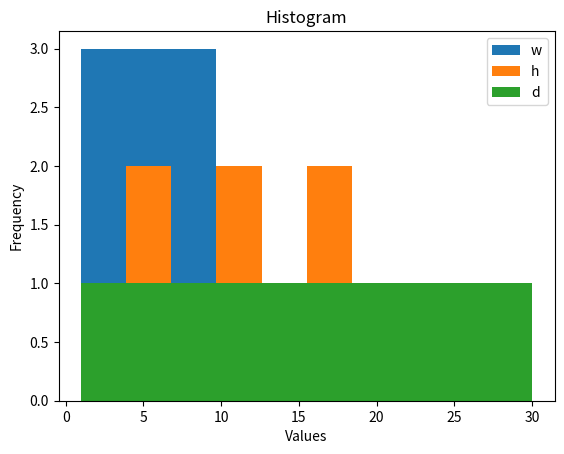
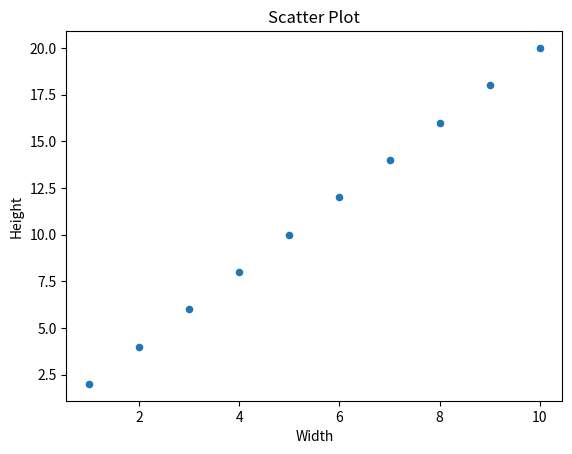

Write the Python code that produced these figures, in order.
import pandas as pd
import numpy as np
import matplotlib.pyplot as plt


df = pd.DataFrame({"a" : [4, 5, 6], "b" : [7, 8, 9], "c" : [10, 11, 12]}, index = [1, 2, 3])
print(df)
print()

df = pd.DataFrame([[4, 7, 10], [5, 8, 11], [6, 9, 12]], index=[1, 2, 3], columns=['a', 'b', 'c'])
print(df)
print()

df = pd.DataFrame({"a" : [4 ,5, 6], "b" : [7, 8, 9], "c" : [10, 11, 12]}, index = pd.MultiIndex.from_tuples([('d', 1), ('d', 2), ('e', 2)], names=['n', 'v']))

grouped = df.groupby('v')
for name, group in grouped:
    print("Group:", name)
    print(group)
    print()

# Create a sample DataFrame
data = {
    'Name': ['Alice', 'Bob', 'Charlie', 'Dave', 'Eve'],
    'Age': [25, 31, 29, 35, 28],
    'Gender': ['Female', 'Male', 'Male', 'Male', 'Female'],
    'Salary': [50000, 60000, 55000, 70000, 65000]
}

df = pd.DataFrame(data)

# Method chaining example
result = (
    df[df['Gender'] == 'Male']  # Filter rows where Gender is Male
    .sort_values('Age')  # Sort by Age column
    .reset_index(drop=True)  # Reset index
    .loc[:, ['Name', 'Age']]  # Select only Name and Age columns
    .rename(columns={'Name': 'First Name'})  # Rename the Name column
    .head(3)  # Select the first 3 rows
)

print(result)

# Create a sample DataFrame
data = {
    'Name': ['Alice', 'Bob', 'Charlie', 'Dave', 'Eve', 'Alice'],
    'Age': [25, 31, 29, 35, 28, 25],
    'Length': [8, 9, 6, 10, 7, 8],
    'Value': [100, 200, 150, 250, 180, 100]
}

df = pd.DataFrame(data)

# Extract rows that meet logical criteria
filtered_df = df[df['Length'] > 7]
print("Filtered DataFrame:")
print(filtered_df)
print()

# Remove duplicate rows (only considers columns)
deduplicated_df = df.drop_duplicates()
print("Deduplicated DataFrame:")
print(deduplicated_df)
print()

# Randomly select a fraction of rows
fraction_sample = df.sample(frac=0.5)
print("Fraction Sampled DataFrame:")
print(fraction_sample)
print()

# Randomly select a specific number of rows
n_sample = df.sample(n=3)
print("Random Sampled DataFrame (n=3):")
print(n_sample)
print()

# Select and order top n entries
top_entries = df.nlargest(3, 'Value')
print("Top 3 Entries based on 'Value':")
print(top_entries)
print()

# Select and order bottom n entries
bottom_entries = df.nsmallest(2, 'Age')
print("Bottom 2 Entries based on 'Age':")
print(bottom_entries)
print()

# Select first n rows
first_n_rows = df.head(3)
print("First 3 Rows:")
print(first_n_rows)
print()

# Select last n rows
last_n_rows = df.tail(2)
print("Last 2 Rows:")
print(last_n_rows)

# Create a sample DataFrame
data = {
    'Name': ['Alice', 'Bob', 'Charlie', 'Dave', 'Eve'],
    'Length': [8, 9, 6, 10, 7],
    'Width': [7, 6, 8, 5, 9]
}

df = pd.DataFrame(data)

# Filtering rows using query()
filtered_df = df.query('Length > 7')
print("Rows where Length > 7:")
print(filtered_df)
print()

filtered_df = df.query('Length > 7 and Width < 8')
print("Rows where Length > 7 and Width < 8:")
print(filtered_df)
print()

filtered_df = df.query('Name.str.startswith("A")', engine="python")
print("Rows where Name starts with 'A' (using Python engine):")
print(filtered_df)

# Create a sample DataFrame
data = {
    'A': [1, 2, 3, 4, 5],
    'B': [6, 7, 8, 9, 10],
    'C': [11, 12, 13, 14, 15]
}

df = pd.DataFrame(data)

# Sum values of each object
print("Sum:")
print(df.sum())
print()

# Count non-NA/null values of each object
print("Count:")
print(df.count())
print()

# Median value of each object
print("Median:")
print(df.median())
print()

# Quantiles of each object
print("Quantiles:")
print(df.quantile([0.25, 0.75]))
print()

# Apply function to each object
print("Apply (Square root):")
print(df.apply(lambda x: x**0.5))
print()

# Minimum value in each object
print("Minimum:")
print(df.min())
print()

# Maximum value in each object
print("Maximum:")
print(df.max())
print()

# Mean value of each object
print("Mean:")
print(df.mean())
print()

# Variance of each object
print("Variance:")
print(df.var())
print()

# Standard deviation of each object
print("Standard Deviation:")
print(df.std())

# Create a sample DataFrame with missing values
data = {
    'A': [1, 2, np.nan, 4, 5],
    'B': [6, np.nan, 8, 9, 10],
    'C': [11, 12, 13, np.nan, 15]
}

df = pd.DataFrame(data)

# Drop rows with any column having NA/null data
dropped_df = df.dropna()
print("DataFrame after dropping rows with NA values:")
print(dropped_df)
print()

# Replace all NA/null data with a specific value
filled_df = df.fillna(0)
print("DataFrame after filling NA values with 0:")
print(filled_df)


# Create a sample DataFrame
data = {
    'Length': [5, 8, 10, 4, 6],
    'Height': [3, 6, 2, 7, 5],
    'Depth': [2, 4, 3, 1, 2]
}

df = pd.DataFrame(data)

# Compute and append a new column using assign()
df = df.assign(Area=lambda df: df.Length * df.Height)
print("DataFrame with 'Area' column:")
print(df)
print()

# Add a single column using assignment
df['Volume'] = df.Length * df.Height * df.Depth
print("DataFrame with 'Volume' column:")
print(df)
print()

# Bin a column into n buckets using pd.qcut()
df['Length_Buckets'] = pd.qcut(df['Length'], 3, labels=False)
print("DataFrame with 'Length_Buckets' column:")
print(df)
# Create a sample DataFrame
data = {
    'w': [1, 2, 3, 4, 5, 6, 7, 8, 9, 10],
    'h': [2, 4, 6, 8, 10, 12, 14, 16, 18, 20],
    'd': [3, 6, 9, 12, 15, 18, 21, 24, 27, 30]
}

df = pd.DataFrame(data)

# Create a histogram for each column
df.plot.hist()
plt.xlabel('Values')
plt.ylabel('Frequency')
plt.title('Histogram')
plt.show()

# Create a scatter chart using pairs of points
df.plot.scatter(x='w', y='h')
plt.xlabel('Width')
plt.ylabel('Height')
plt.title('Scatter Plot')
plt.show()
